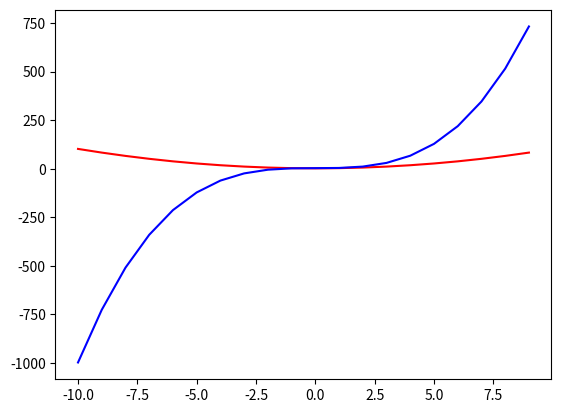

Write the Python code that produced this figure.
import matplotlib.pyplot as plt
import numpy as np

xpoints = []
for point in range(-10,10):
    xpoints.append(point)
    


ypoints = []
for point in xpoints:
    ypoints.append(point * point + 2)
plt.plot(xpoints, ypoints, color = 'r')

y2points = []
for point in xpoints:
    y2points.append(point * point * point + 3)

plt.plot(xpoints, y2points, color = 'b')

plt.show()